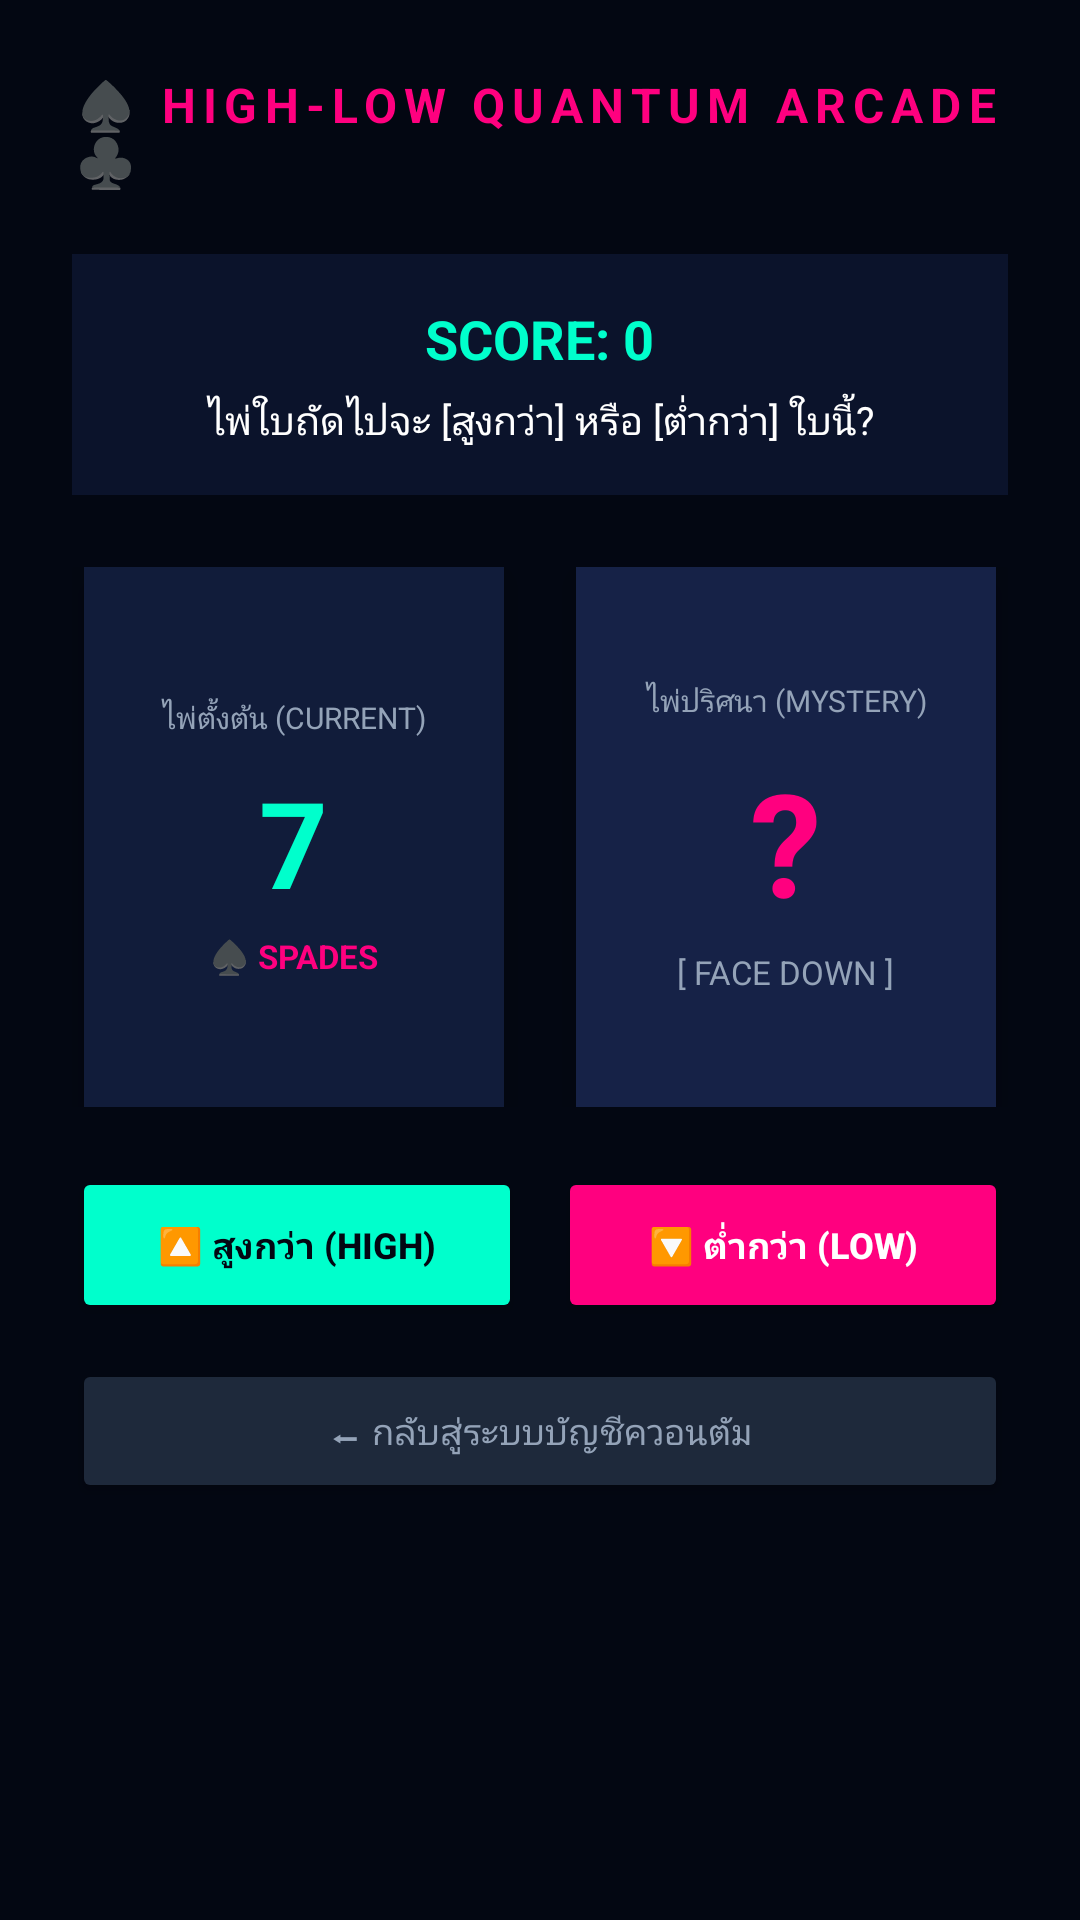

Here is an Android app screen rendered from its layout file. Give the layout XML and the strings, colors and styles it references.
<!-- AndroidManifest.xml: application theme Theme.ExpenseNote08 -->
<!-- res/layout/activity_card_game.xml -->
<?xml version="1.0" encoding="utf-8"?>
<LinearLayout xmlns:android="http://schemas.android.com/apk/res/android"
    android:layout_width="match_parent"
    android:layout_height="match_parent"
    android:background="#030712"
    android:orientation="vertical"
    android:gravity="center_horizontal"
    android:padding="24dp">

    
    <TextView
        android:layout_width="wrap_content"
        android:layout_height="wrap_content"
        android:text="♠️ HIGH-LOW QUANTUM ARCADE ♣️"
        android:textColor="#FF007F"
        android:textSize="16sp"
        android:textStyle="bold"
        android:letterSpacing="0.15"
        android:layout_marginBottom="20dp" />

    
    <LinearLayout
        android:layout_width="match_parent"
        android:layout_height="wrap_content"
        android:background="#0B132B"
        android:padding="16dp"
        android:orientation="vertical"
        android:gravity="center"
        android:layout_marginBottom="24dp">

        <TextView
            android:id="@+id/tvScore"
            android:layout_width="wrap_content"
            android:layout_height="wrap_content"
            android:text="SCORE: 0"
            android:textColor="#00FFCC"
            android:textSize="18sp"
            android:textStyle="bold"
            android:layout_marginBottom="6dp" />

        <TextView
            android:id="@+id/tvMessage"
            android:layout_width="wrap_content"
            android:layout_height="wrap_content"
            android:text="ไพ่ใบถัดไปจะ [สูงกว่า] หรือ [ต่ำกว่า] ใบนี้?"
            android:textColor="#FFFFFF"
            android:textSize="13sp"
            android:gravity="center" />
    </LinearLayout>

    
    <LinearLayout
        android:layout_width="match_parent"
        android:layout_height="wrap_content"
        android:orientation="horizontal"
        android:gravity="center"
        android:layout_marginBottom="20dp">

        <LinearLayout
            android:layout_width="140dp"
            android:layout_height="180dp"
            android:background="#111C3A"
            android:gravity="center"
            android:orientation="vertical"
            android:elevation="8dp"
            android:layout_marginEnd="12dp">

            <TextView
                android:layout_width="wrap_content"
                android:layout_height="wrap_content"
                android:text="ไพ่ตั้งต้น (CURRENT)"
                android:textColor="#94A3B8"
                android:textSize="10sp"
                android:layout_marginBottom="8dp" />

            <TextView
                android:id="@+id/tvCurrentCard"
                android:layout_width="wrap_content"
                android:layout_height="wrap_content"
                android:text="7"
                android:textColor="#00FFCC"
                android:textSize="40sp"
                android:textStyle="bold" />

            <TextView
                android:id="@+id/tvCurrentSuit"
                android:layout_width="wrap_content"
                android:layout_height="wrap_content"
                android:text="♠ SPADES"
                android:textColor="#FF007F"
                android:textSize="11sp"
                android:textStyle="bold"
                android:layout_marginTop="4dp" />
        </LinearLayout>

        
        <LinearLayout
            android:layout_width="140dp"
            android:layout_height="180dp"
            android:background="#162247"
            android:gravity="center"
            android:orientation="vertical"
            android:elevation="8dp"
            android:layout_marginStart="12dp">

            <TextView
                android:layout_width="wrap_content"
                android:layout_height="wrap_content"
                android:text="ไพ่ปริศนา (MYSTERY)"
                android:textColor="#94A3B8"
                android:textSize="10sp"
                android:layout_marginBottom="8dp" />

            <TextView
                android:id="@+id/tvMysteryCard"
                android:layout_width="wrap_content"
                android:layout_height="wrap_content"
                android:text="&#63;"
                android:textColor="#FF007F"
                android:textSize="48sp"
                android:textStyle="bold" />

            <TextView
                android:id="@+id/tvMysterySuit"
                android:layout_width="wrap_content"
                android:layout_height="wrap_content"
                android:text="[ FACE DOWN ]"
                android:textColor="#94A3B8"
                android:textSize="11sp"
                android:layout_marginTop="4dp" />
        </LinearLayout>
    </LinearLayout>

    
    <LinearLayout
        android:layout_width="match_parent"
        android:layout_height="wrap_content"
        android:orientation="horizontal"
        android:weightSum="2"
        android:layout_marginBottom="12dp">

        <Button
            android:id="@+id/btnHigher"
            android:layout_width="0dp"
            android:layout_weight="1"
            android:layout_height="52dp"
            android:text="🔼 สูงกว่า (HIGH)"
            android:textSize="12sp"
            android:textStyle="bold"
            android:backgroundTint="#00FFCC"
            android:textColor="#030712"
            android:layout_marginEnd="6dp" />

        <Button
            android:id="@+id/btnLower"
            android:layout_width="0dp"
            android:layout_weight="1"
            android:layout_height="52dp"
            android:text="🔽 ต่ำกว่า (LOW)"
            android:textSize="12sp"
            android:textStyle="bold"
            android:backgroundTint="#FF007F"
            android:textColor="#FFFFFF"
            android:layout_marginStart="6dp" />
    </LinearLayout>

    
    <Button
        android:id="@+id/btnNext"
        android:layout_width="match_parent"
        android:layout_height="52dp"
        android:text="🔄 สุ่มไพ่รอบถัดไป (NEXT ROUND)"
        android:textSize="12sp"
        android:textStyle="bold"
        android:backgroundTint="#3B82F6"
        android:textColor="#FFFFFF"
        android:visibility="gone"
        android:layout_marginBottom="12dp" />

    
    <Button
        android:id="@+id/btnBack"
        android:layout_width="match_parent"
        android:layout_height="48dp"
        android:text="⬅ กลับสู่ระบบบัญชีควอนตัม"
        android:textSize="12sp"
        android:backgroundTint="#1E293B"
        android:textColor="#94A3B8" />

</LinearLayout>
<!-- resources referenced by this layout -->
<resources>
  <style name="Theme.ExpenseNote08" parent="Base.Theme.ExpenseNote08" />
  <style name="Base.Theme.ExpenseNote08" parent="Theme.Material3.DayNight.NoActionBar">
          
          
      </style>
</resources>
